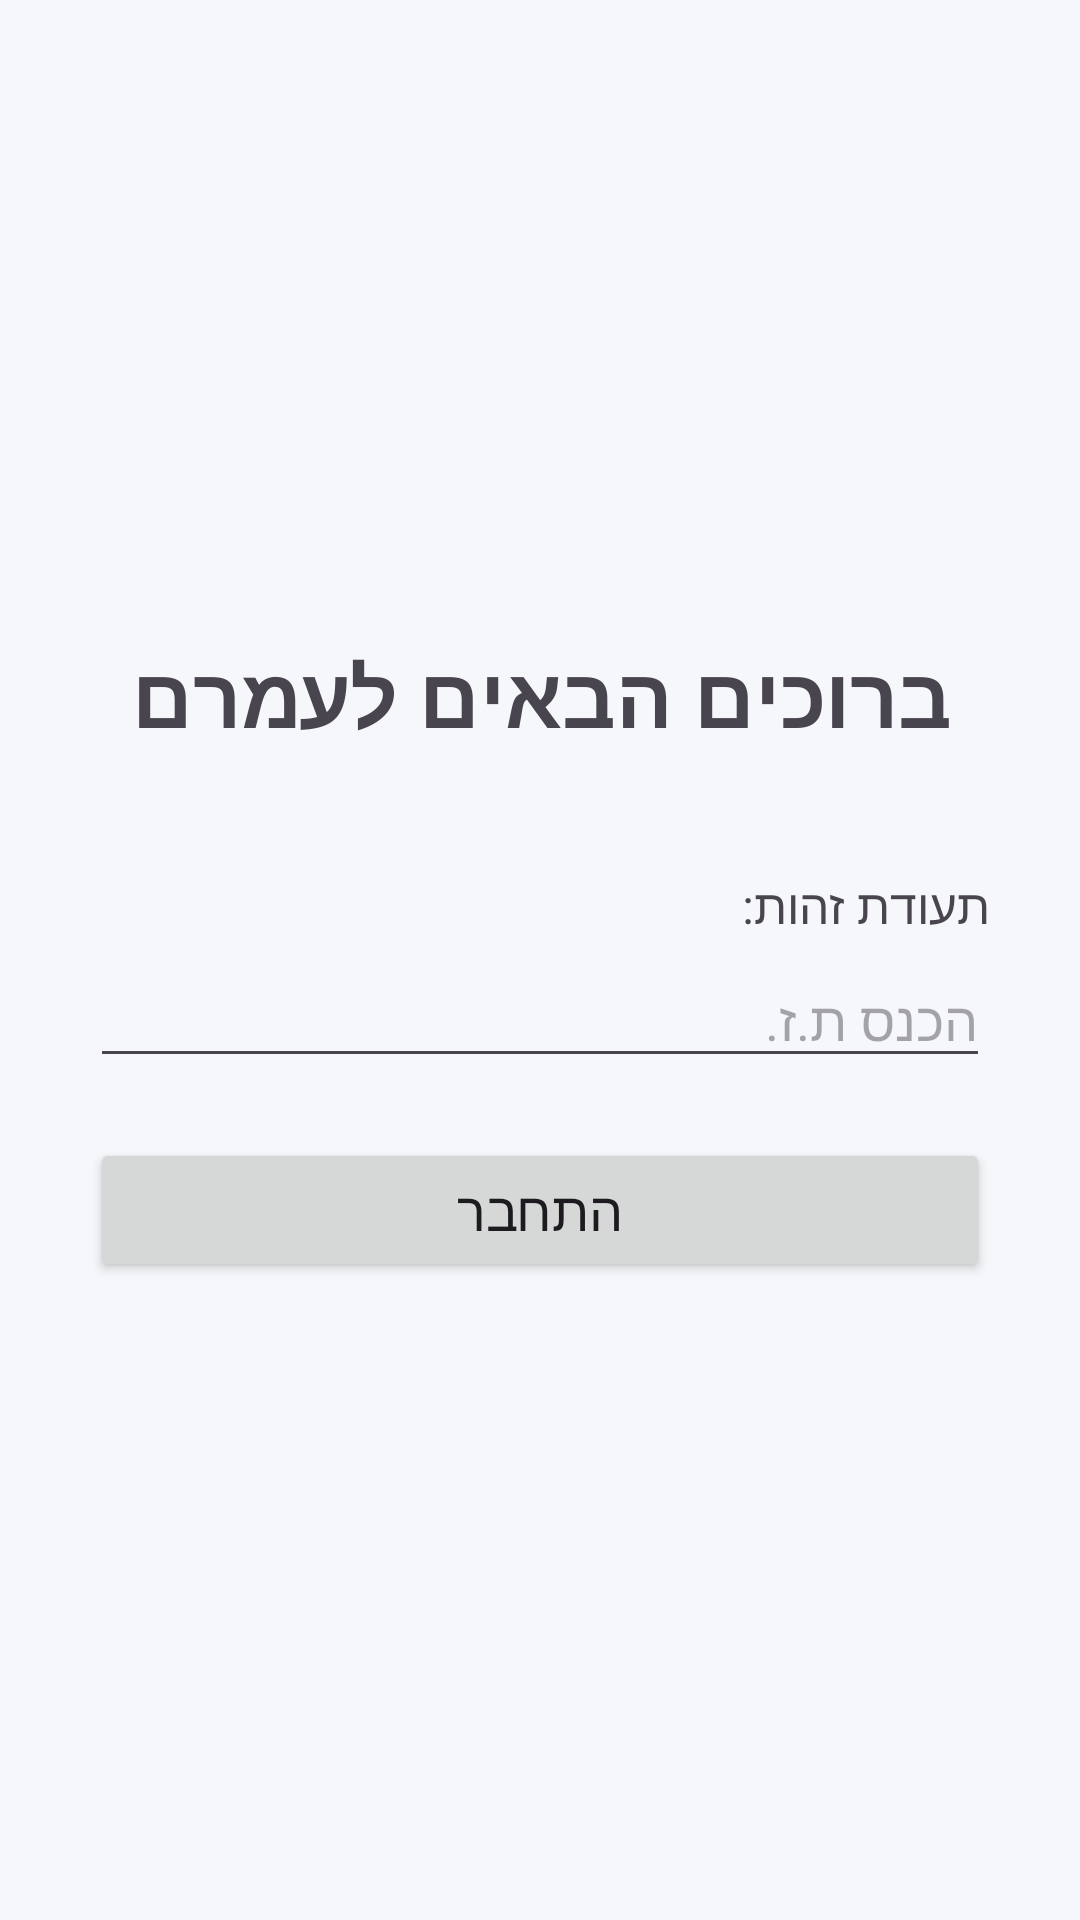

Write the Android layout XML for this screen, with the resource values it uses.
<!-- AndroidManifest.xml: application theme Theme.Amram1 -->
<!-- res/layout/activity_login.xml -->
<?xml version="1.0" encoding="utf-8"?>
<LinearLayout xmlns:android="http://schemas.android.com/apk/res/android"
    xmlns:tools="http://schemas.android.com/tools"
    android:layout_width="match_parent"
    android:layout_height="match_parent"
    android:orientation="vertical"
    android:padding="30dp"
    android:gravity="center"
    tools:context=".LoginActivity">

    <TextView
        android:layout_width="wrap_content"
        android:layout_height="wrap_content"
        android:text="ברוכים הבאים לעמרם"
        android:textSize="28sp"
        android:textStyle="bold"
        android:layout_marginBottom="40dp"/>

    <TextView
        android:layout_width="match_parent"
        android:layout_height="wrap_content"
        android:text="תעודת זהות:"
        android:textSize="16sp"
        android:layout_marginBottom="5dp"/>

    <EditText
        android:id="@+id/etLoginId"
        android:layout_width="match_parent"
        android:layout_height="wrap_content"
        android:hint="הכנס ת.ז."
        android:inputType="number"
        android:layout_marginBottom="20dp"/>

    <Button
        android:id="@+id/btnLogin"
        android:layout_width="match_parent"
        android:layout_height="wrap_content"
        android:text="התחבר"
        android:textSize="18sp" />

</LinearLayout>
<!-- resources referenced by this layout -->
<resources>
  <style name="Theme.Amram1" parent="Base.Theme.Amram1" />
  <style name="Base.Theme.Amram1" parent="Theme.Material3.DayNight.NoActionBar">
          <item name="colorPrimary">@color/primary</item>
          <item name="colorOnPrimary">@color/white</item>
          <item name="colorPrimaryContainer">@color/primary_light</item>
          <item name="android:windowBackground">@color/background</item>
          <item name="android:statusBarColor">@color/primary_dark</item>
      </style>
  <color name="primary">#1565C0</color>
  <color name="white">#FFFFFFFF</color>
  <color name="primary_light">#E3F2FD</color>
  <color name="background">#F5F7FA</color>
  <color name="primary_dark">#0D47A1</color>
</resources>
